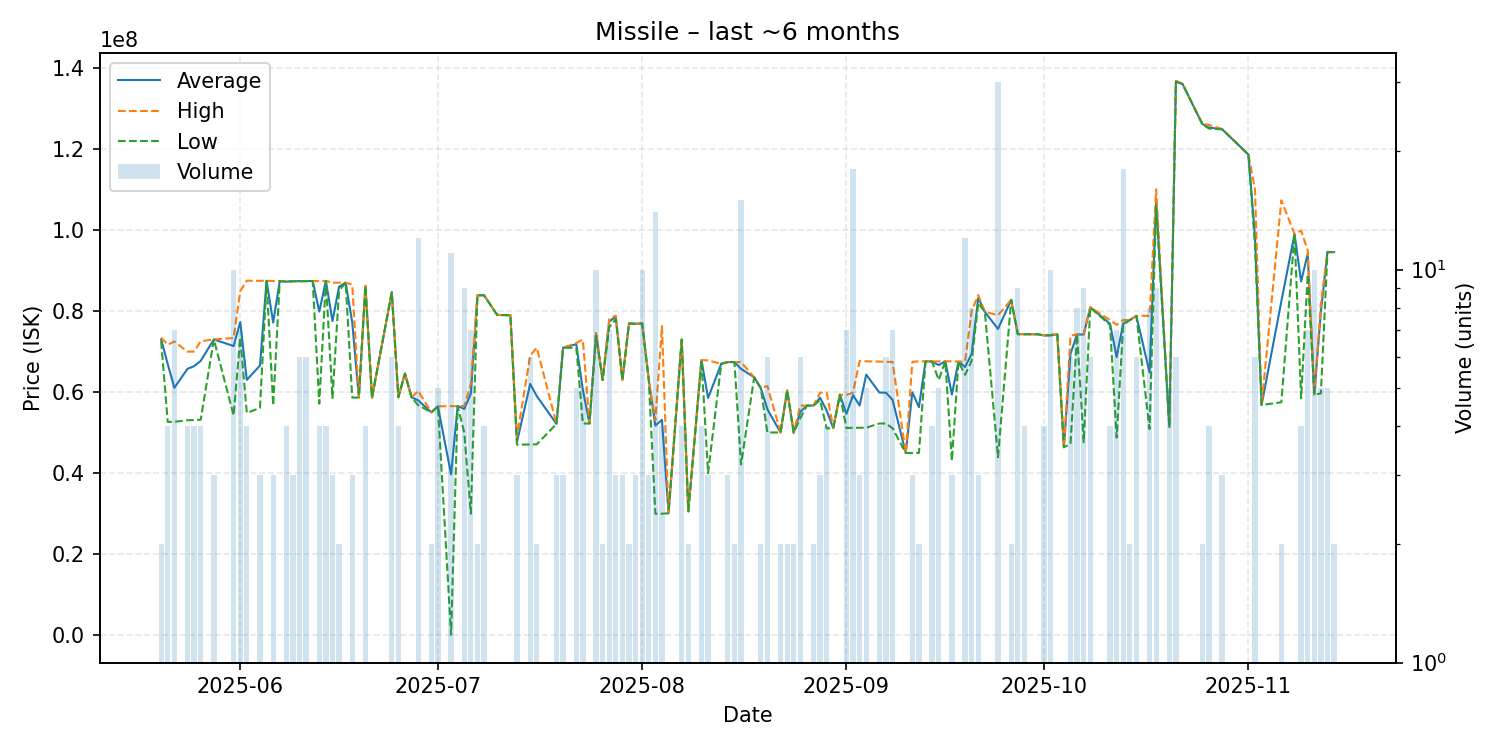

The table this chart was drawn from, first rows:
date, average, highest, lowest, order_count, volume
2025-05-20, 73005000, 73460000, 72550000, 2, 2
2025-05-21, 66930000, 71690000, 52660000, 3, 4
2025-05-22, 61062857, 72490000, 52690000, 6, 7
2025-05-24, 65757500, 69990000, 53070000, 3, 4
2025-05-25, 66397500, 70000000, 53110000, 4, 4
2025-05-26, 67700000, 72540000, 53200000, 4, 4
2025-05-28, 72993333, 73000000, 72990000, 2, 3
2025-05-31, 71372000, 73350000, 54250000, 8, 10
2025-06-01, 77287143, 84900000, 73480000, 7, 7
2025-06-02, 63017500, 87490000, 54860000, 4, 4
2025-06-04, 66570000, 87450000, 56130000, 3, 3
2025-06-05, 87450000, 87450000, 87450000, 1, 1
2025-06-06, 77166667, 87410000, 56680000, 3, 3
2025-06-07, 87400000, 87400000, 87400000, 1, 1
2025-06-08, 87250000, 87360000, 87210000, 4, 4
2025-06-09, 87366667, 87370000, 87360000, 2, 3
2025-06-10, 87371667, 87380000, 87360000, 3, 6
2025-06-11, 87378333, 87400000, 87370000, 5, 6
2025-06-12, 87410000, 87410000, 87410000, 1, 1
2025-06-13, 79852500, 87420000, 57160000, 4, 4
2025-06-14, 87422500, 87430000, 87415000, 3, 4
2025-06-15, 77513333, 86995000, 58550000, 3, 3
2025-06-16, 86000000, 87000000, 85000000, 2, 2
2025-06-17, 86990000, 86990000, 86990000, 1, 1
2025-06-18, 77216667, 86495000, 58660000, 3, 3
2025-06-19, 58660000, 58660000, 58660000, 1, 1
2025-06-20, 86197500, 86210000, 86185000, 3, 4
2025-06-21, 58660000, 58660000, 58660000, 1, 1
2025-06-24, 84630000, 84640000, 84620000, 4, 6
2025-06-25, 58745000, 58750000, 58740000, 3, 4
2025-06-26, 64600000, 64600000, 64600000, 1, 1
2025-06-27, 58720000, 58720000, 58720000, 1, 1
2025-06-28, 57990833, 60320000, 56800000, 10, 12
2025-06-30, 55000000, 55000000, 55000000, 2, 2
2025-07-01, 56500000, 56500000, 56500000, 2, 5
2025-07-03, 39730127, 56550000, 143900, 7, 11
2025-07-04, 56570000, 56570000, 56570000, 1, 1
2025-07-05, 55843333, 56570000, 50000000, 7, 9
2025-07-06, 59657143, 61980000, 30010000, 6, 7
2025-07-07, 83885000, 83890000, 83880000, 2, 2
2025-07-08, 83890000, 83890000, 83890000, 4, 4
2025-07-10, 79040000, 79040000, 79040000, 1, 1
2025-07-12, 78970000, 78970000, 78970000, 1, 1
2025-07-13, 47693333, 49000000, 47040000, 2, 3
2025-07-15, 62026667, 68995000, 47100000, 4, 6
2025-07-16, 59045000, 70960000, 47130000, 2, 2
2025-07-19, 52170000, 52170000, 52170000, 1, 3
2025-07-20, 70936667, 70940000, 70930000, 2, 3
2025-07-22, 71820000, 72120000, 70950000, 4, 5
2025-07-23, 60532000, 72955000, 52250000, 3, 5
2025-07-24, 52270000, 52270000, 52270000, 1, 1
2025-07-25, 74260000, 74880000, 73990000, 7, 10
2025-07-26, 63000000, 63000000, 63000000, 2, 2
2025-07-27, 77431429, 78000000, 76000000, 5, 7
2025-07-28, 78596667, 78890000, 78010000, 2, 3
2025-07-29, 63010000, 63010000, 63010000, 3, 3
2025-07-30, 76935000, 76940000, 76930000, 2, 2
2025-07-31, 76860000, 76865000, 76855000, 3, 3
2025-08-01, 76918000, 77000000, 76890000, 5, 10
2025-08-02, 63006667, 63010000, 63000000, 2, 3
... 81 more rows
